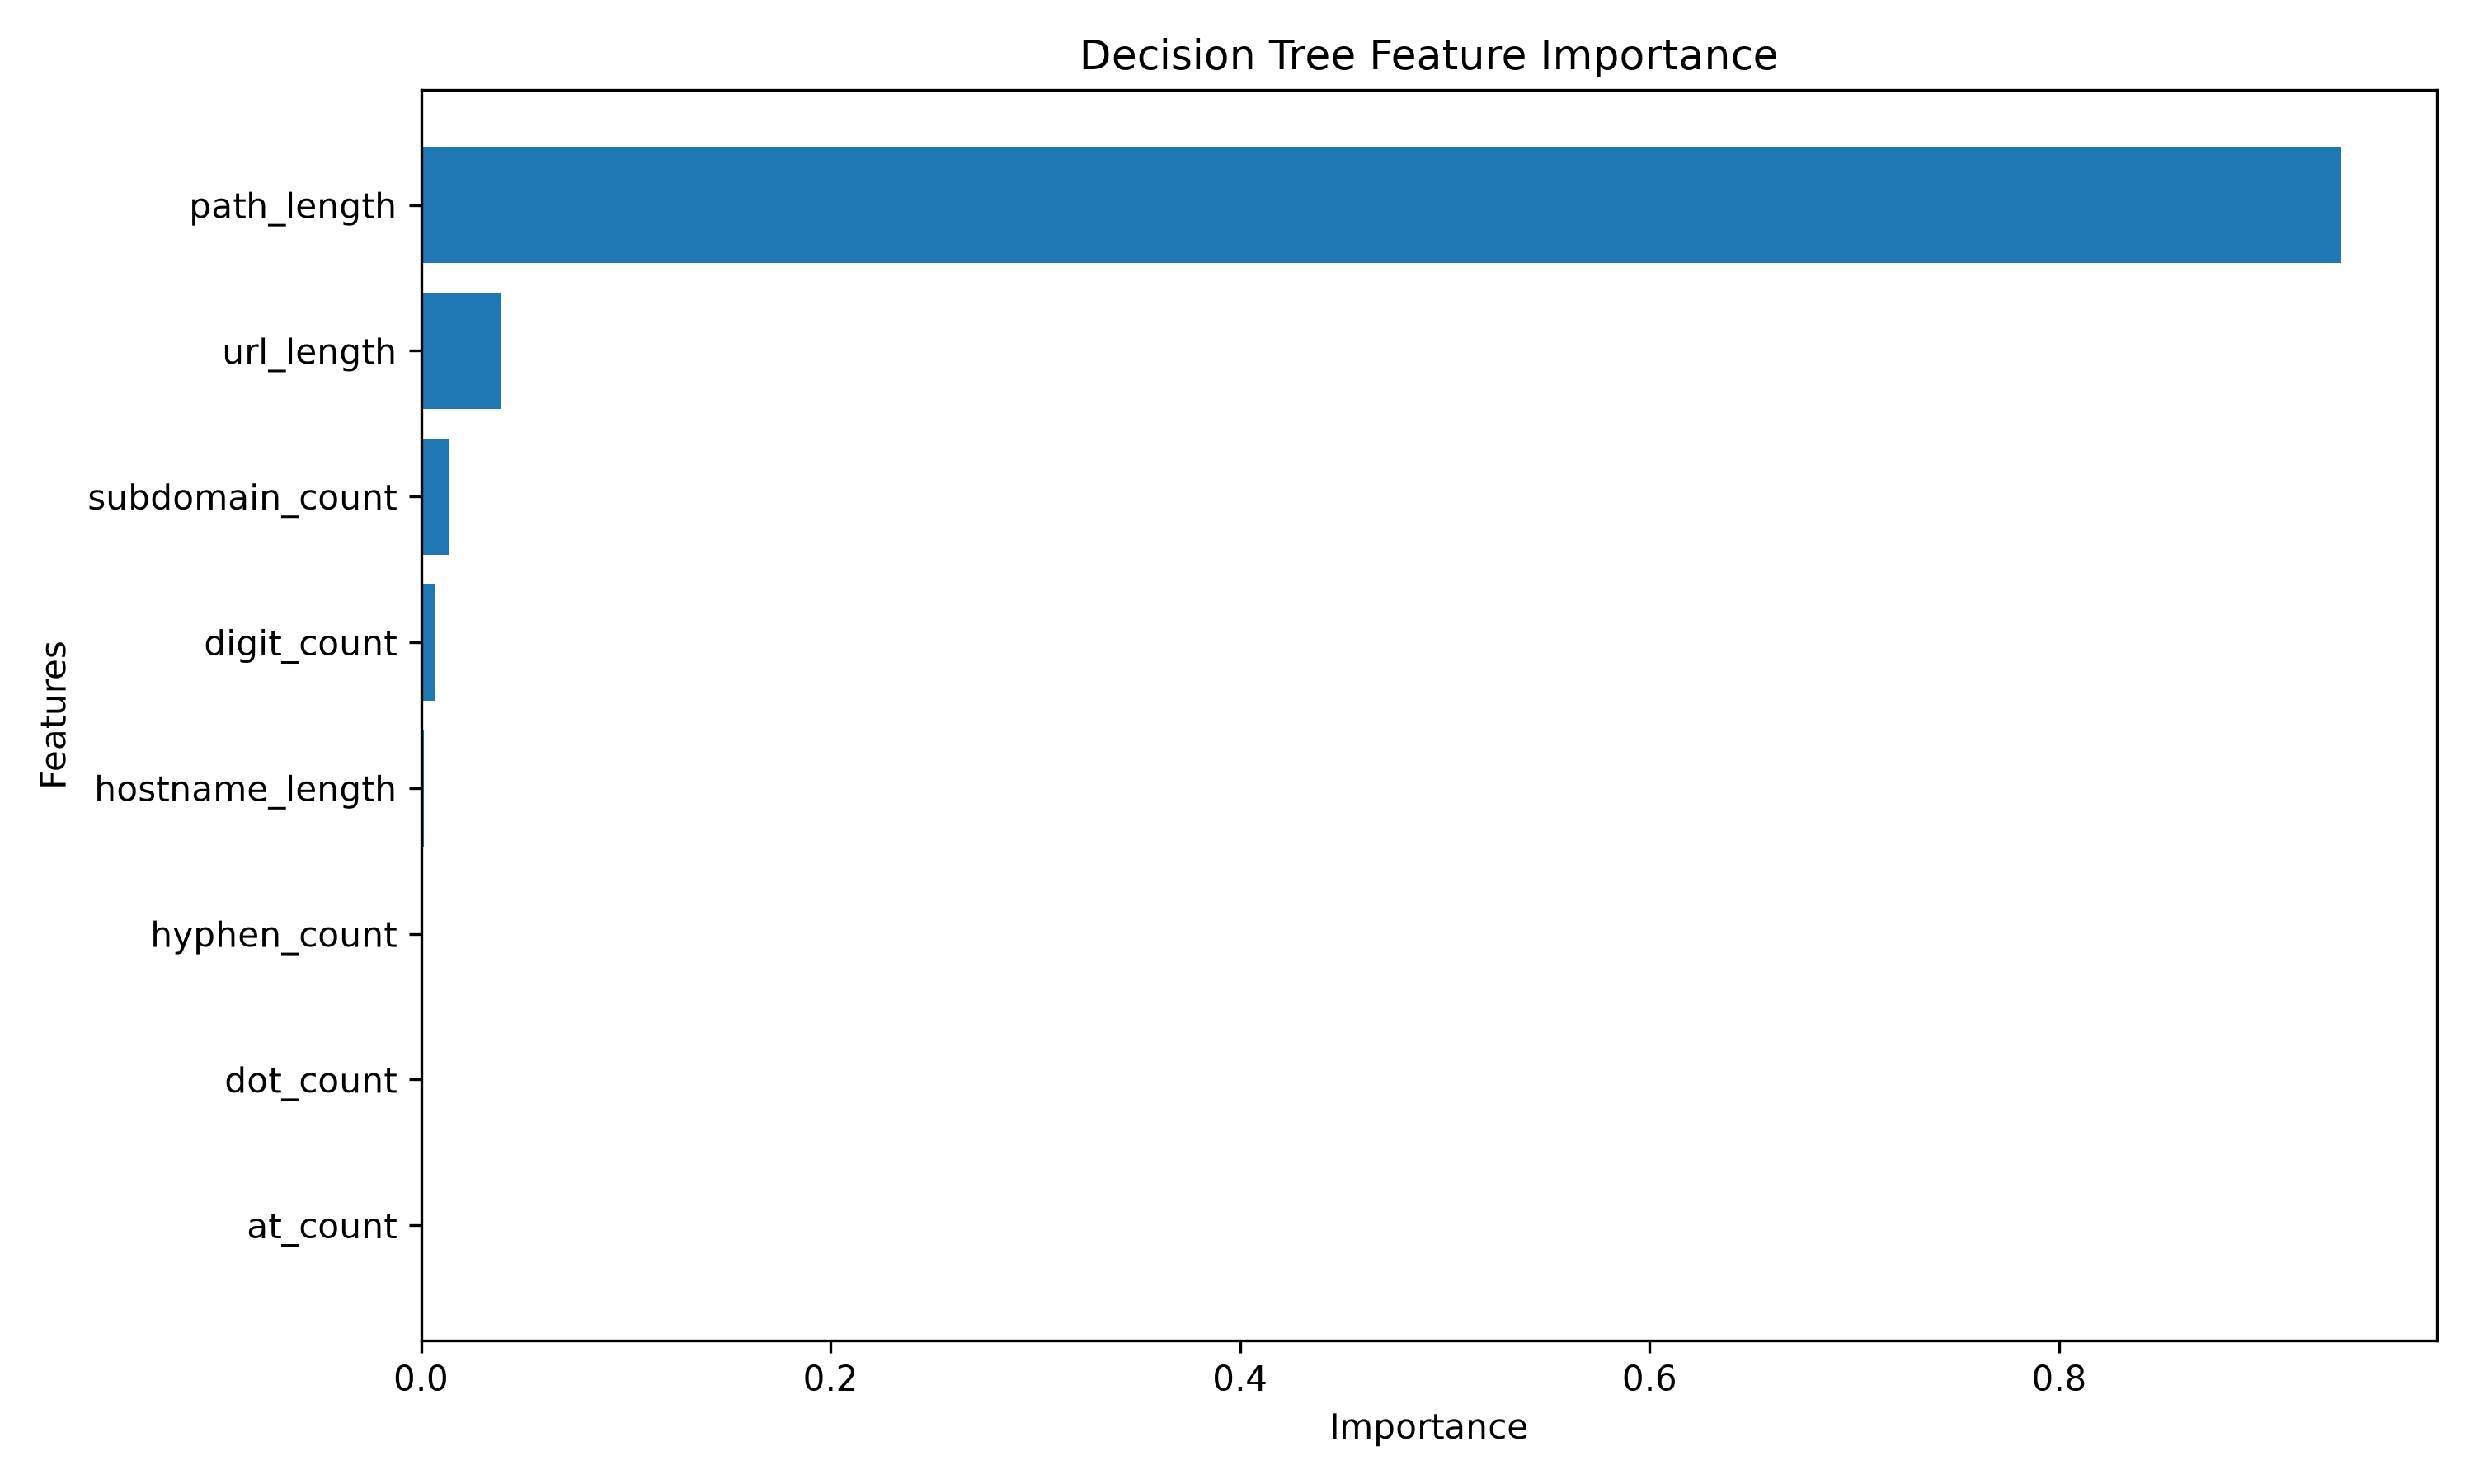

The table this chart was drawn from, first rows:
Feature, Importance
path_length, 0.9376
url_length, 0.03869
subdomain_count, 0.01393
digit_count, 0.00665
hostname_length, 0.001411
hyphen_count, 0.001024
dot_count, 0.0007271
at_count, 0.0
